Run: headless pygame with SDL's dummy video driver; simulated clock (each Clock.tick advances the game by its frame time, no real sleeping); random seed 0; keys injected as events and as key.get_pressed() state; no mouse input.
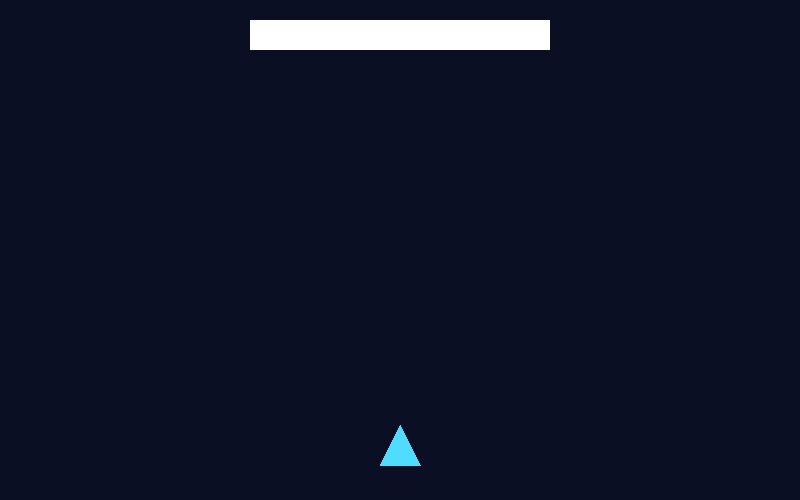
Frame 1 of 4 · flips 1–60 · no input
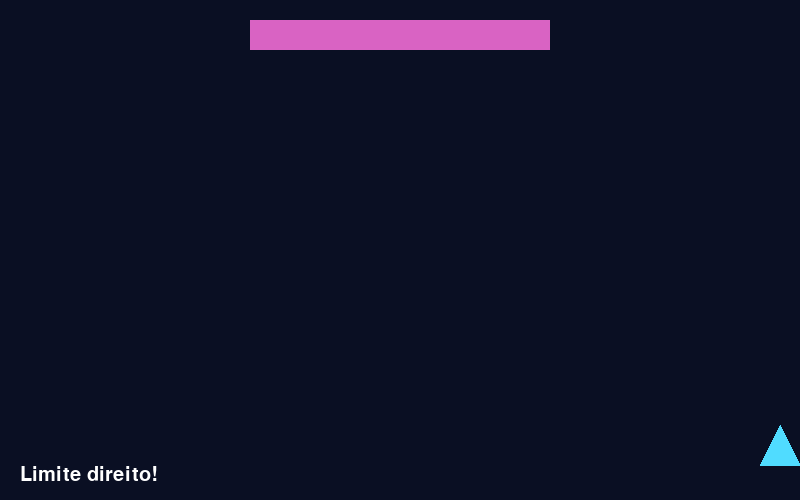
Frame 2 of 4 · flips 61–180 · tapped SPACE, RETURN · held RIGHT (→), D
Frame 3 of 4 · flips 181–300 · held DOWN (↓), S · screen unchanged from frame 2, image omitted
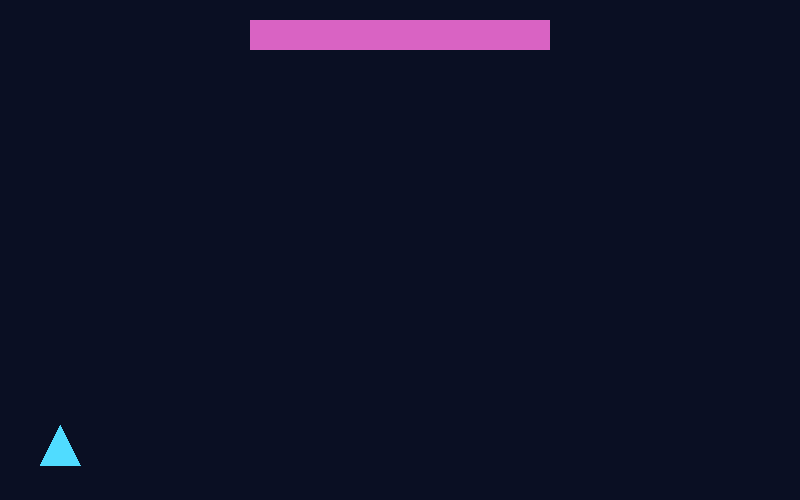
Frame 4 of 4 · flips 301–420 · held LEFT (←), A, UP (↑), W

The pygame program that drew these frames:

# SPACESHIPS - AULA 20
# Versao cumulativa: inclui tudo o que foi trabalhado ate esta aula.
# Execute: python aula_20.py
import pygame
import random

pygame.init()
# 1. CONFIGURACOES
LARGURA, ALTURA = 800, 500
FPS = 60
COR_FUNDO = (10, 15, 35)
COR_NAVE = (80, 220, 255)
COR_TEXTO = (255, 255, 255)
COR_TIRO = (255, 230, 100)
VELOCIDADE_NAVE = 6

# 9. PREPARAR A JANELA E OBJETOS
tela = pygame.display.set_mode((LARGURA, ALTURA))
pygame.display.set_caption("SPACESHIPS - aulas cumulativas")
relogio = pygame.time.Clock()
fonte = pygame.font.Font(None, 30)
fonte_grande = pygame.font.Font(None, 55)
nave = pygame.Rect(380, 425, 40, 40)

objeto_massa = pygame.Rect(LARGURA // 2 - 150, 20, 300, 30)
cor_objeto = (255, 255, 255)

tiros = []
# 10. LOOP PRINCIPAL
rodando = True
while rodando:
    relogio.tick(FPS)
    # EVENTOS: so aqui lemos KEYDOWN
    for evento in pygame.event.get():
        if evento.type == pygame.QUIT:
            rodando = False
        elif evento.type == pygame.KEYDOWN:
            if evento.key == pygame.K_SPACE:
                tiro = pygame.Rect(nave.centerx - 3, nave.top, 6, 16)
                tiros.append(tiro)

    # ATUALIZAR O JOGO
    teclas = pygame.key.get_pressed()
    if teclas[pygame.K_LEFT] or teclas[pygame.K_a]:
        nave.x -= VELOCIDADE_NAVE
    if teclas[pygame.K_RIGHT] or teclas[pygame.K_d]:
        nave.x += VELOCIDADE_NAVE
    nave.x = max(0, min(nave.x, LARGURA - nave.width))
    for tiro in tiros:
        tiro.y -= 9

    # DESENHAR: limpar a tela antes de redesenhar os objetos
    tela.fill(COR_FUNDO)
    pygame.draw.polygon(tela, COR_NAVE, [
        (nave.centerx, nave.top),
        (nave.left, nave.bottom),
        (nave.right, nave.bottom)
    ])
    for tiro in tiros:
        if objeto_massa and tiro.colliderect(objeto_massa):
            cor_objeto = (random.randint(1, 255), random.randint(1, 255), random.randint(1, 255))
            tiros.remove(tiro)
        
        if tiro:    
            pygame.draw.rect(tela, COR_TIRO, tiro)
        
    if objeto_massa:
        pygame.draw.rect(tela, cor_objeto, objeto_massa)
    
    mensagem = ""
    if nave.left == 0:
        mensagem = "Limite esquerdo!"
    elif nave.right == LARGURA:
        mensagem = "Limite direito!"
    if mensagem:
        texto = fonte.render(mensagem, True, COR_TEXTO)
        tela.blit(texto, (20, 465))
    
    pygame.display.flip()
pygame.quit()
